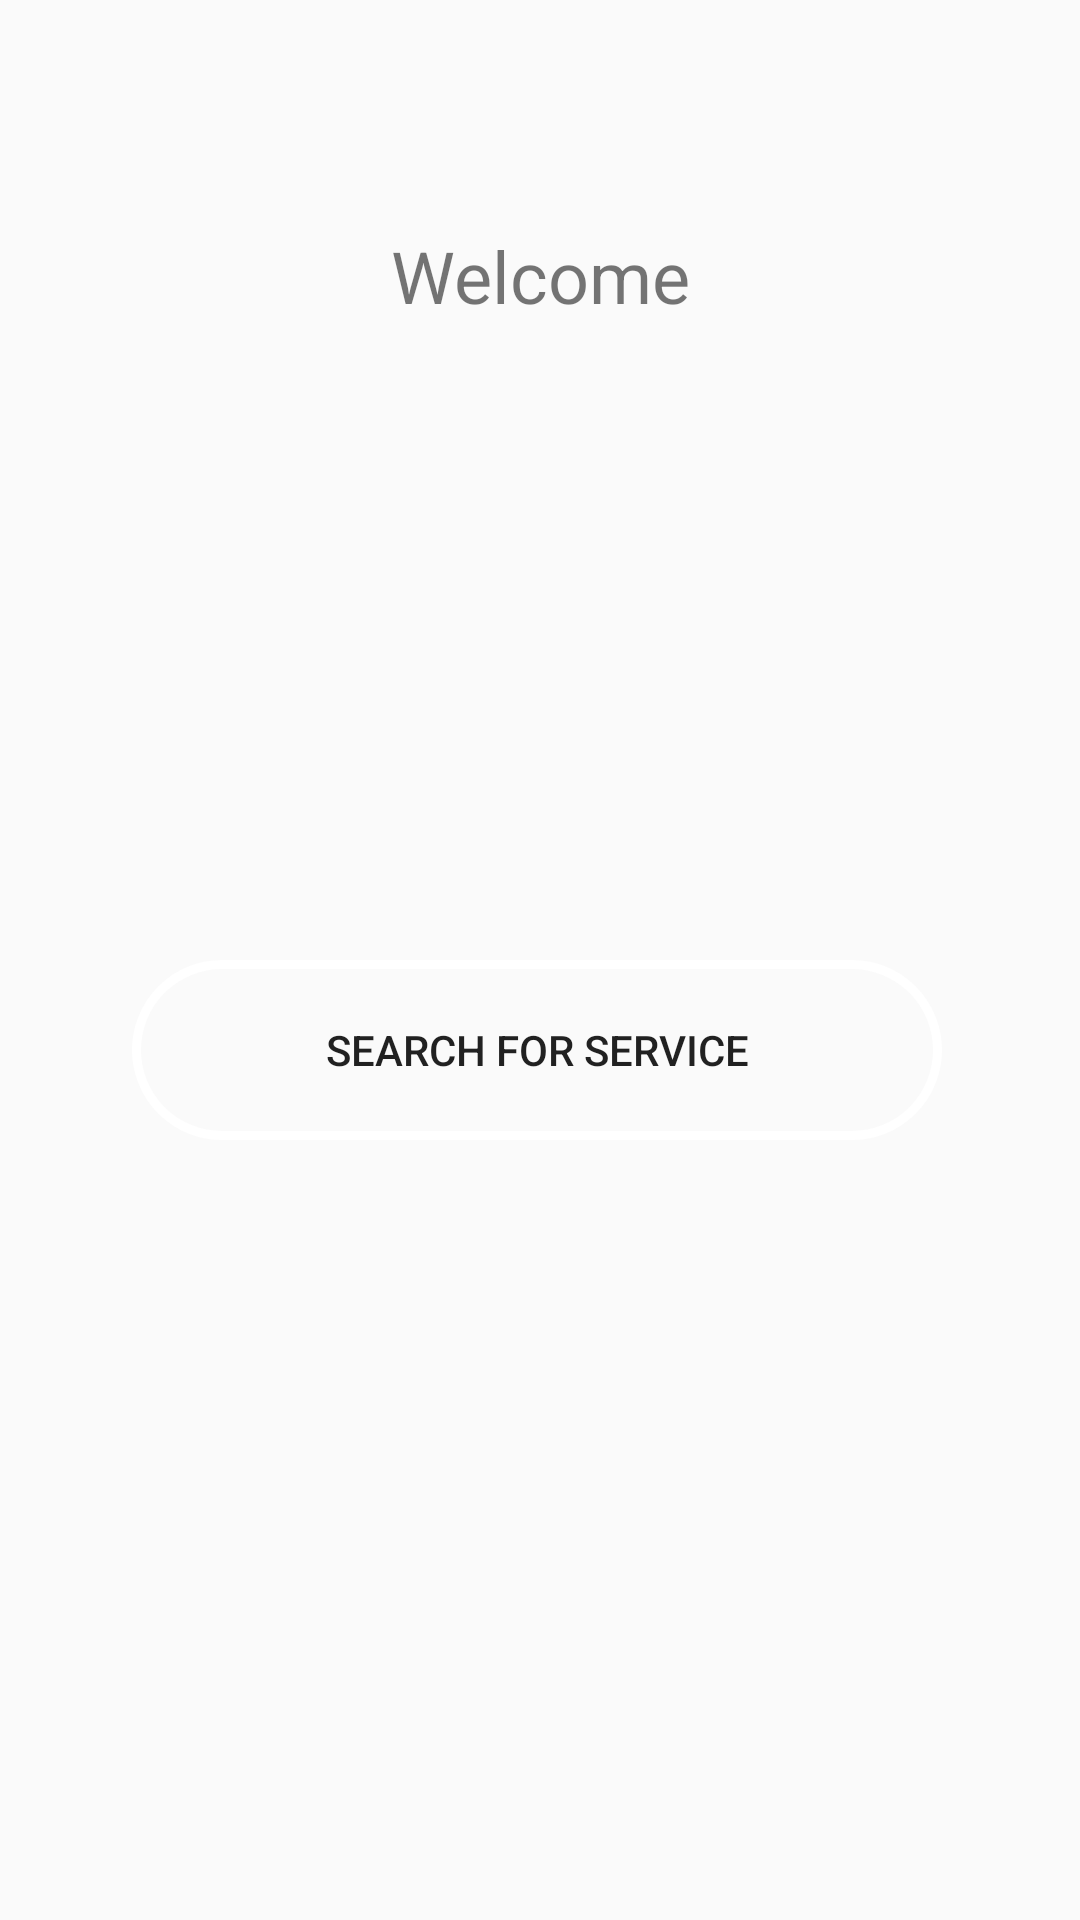

Here is an Android app screen rendered from its layout file. Give the layout XML and the strings, colors and styles it references.
<!-- AndroidManifest.xml: application theme AppTheme -->
<!-- res/layout/activity_patient_screen.xml -->
<?xml version="1.0" encoding="utf-8"?>
<androidx.constraintlayout.widget.ConstraintLayout xmlns:android="http://schemas.android.com/apk/res/android"
    xmlns:app="http://schemas.android.com/apk/res-auto"
    xmlns:tools="http://schemas.android.com/tools"
    android:layout_width="match_parent"
    android:layout_height="match_parent"
    android:background="@drawable/signupbackground"
    tools:context=".PatientScreen">

    <TextView
        android:id="@+id/tvWelcomePatient"
        android:layout_width="312dp"
        android:layout_height="96dp"
        android:gravity="center"
        android:text="Welcome"
        android:textSize="24sp"
        app:layout_constraintBottom_toBottomOf="parent"
        app:layout_constraintEnd_toEndOf="parent"
        app:layout_constraintStart_toStartOf="parent"
        app:layout_constraintTop_toTopOf="parent"
        app:layout_constraintVertical_bias="0.081" />

    <Button
        android:id="@+id/btnToServiceScreen"
        android:layout_width="wrap_content"
        android:layout_height="wrap_content"
        android:layout_marginStart="44dp"
        android:layout_marginLeft="44dp"
        android:layout_marginTop="320dp"
        android:background="@drawable/colourbutton"
        android:text="Search For Service"
        app:layout_constraintStart_toStartOf="parent"
        app:layout_constraintTop_toTopOf="parent" />
</androidx.constraintlayout.widget.ConstraintLayout>
<!-- resources referenced by this layout -->
<resources>
  <!-- drawable colourbutton (drawable) -->
  <?xml version="1.0" encoding="utf-8"?>
  <shape xmlns:android="http://schemas.android.com/apk/res/android" android:shape="rectangle" >
      <corners
          android:radius="30dp"
          />
  
      <size
          android:width="270dp"
          android:height="60dp"
          />
  
      <gradient
          android:centerX="50%"
          android:centerColor="#0FFFFFFF"
          android:startColor="#0FFFFFFF"
          android:endColor="#0FFFFFFF"
          android:type="linear"
          />
  
      <stroke
          android:width="3dp"
          android:color="#FFFFFFFF"
          />
  
  </shape>
  <style name="AppTheme" parent="Theme.AppCompat.Light.NoActionBar">
          
          <item name="colorPrimary">@color/colorPrimary</item>
          <item name="colorPrimaryDark">@color/colorPrimaryDark</item>
          <item name="colorAccent">@color/colorAccent</item>
          
          <item name="android:spinnerItemStyle">@style/spOperatingHourColour</item>
      </style>
  <style name="spOperatingHourColour" parent="@android:style/Widget.DropDownItem.Spinner">
          <item name="android:textColor">#000000</item>
      </style>
  <!-- not gathered from this repository: default colours our renderer supplied (Android Studio template values) -->
  <color name="colorPrimary">#FF6200EE</color>
  <color name="colorPrimaryDark">#FF3700B3</color>
  <color name="colorAccent">#FF03DAC5</color>
</resources>
